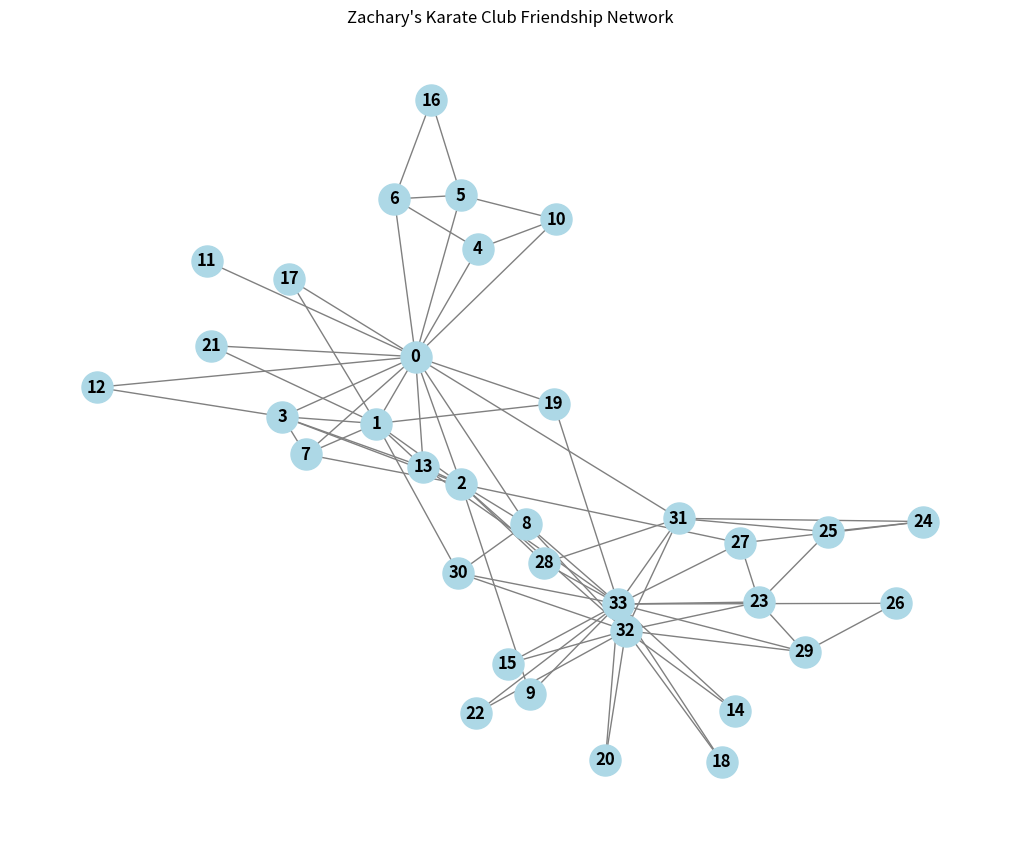
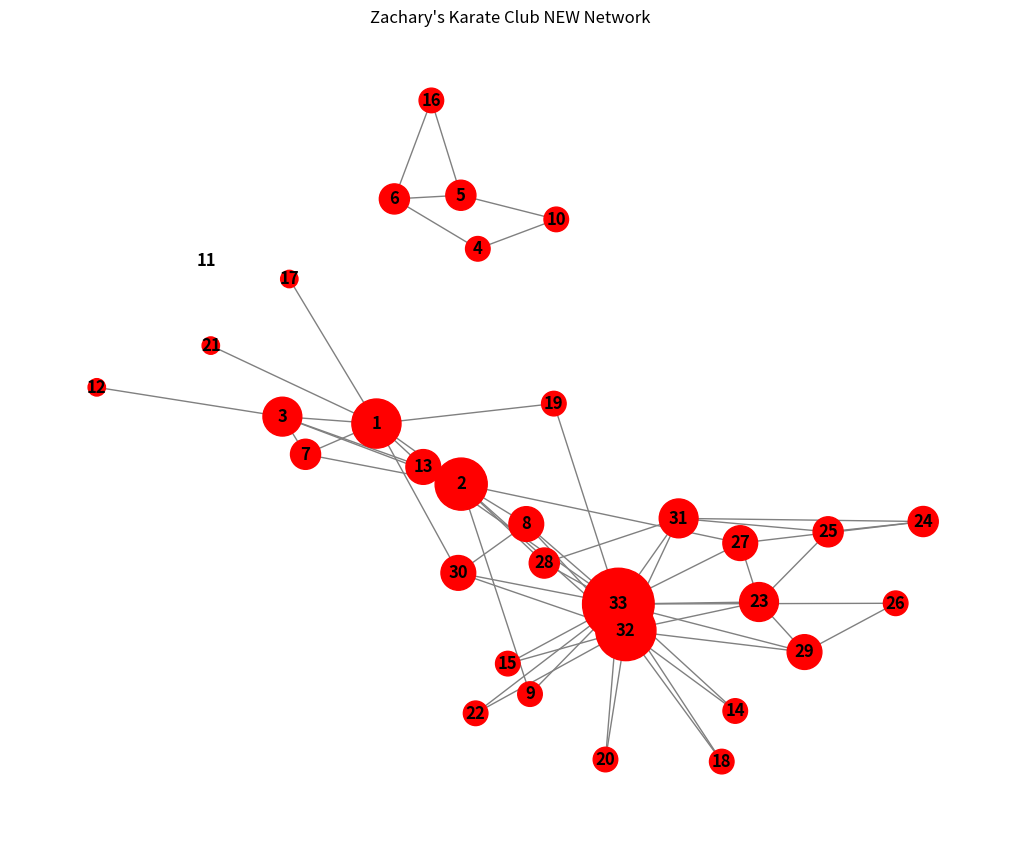

Source code (Python) for these figures, in order: (Note: this script raises an exception after producing the figures.)
# %% Import libraries and load dataset
import networkx as nx
import matplotlib.pyplot as plt

# %% Initiate Karate Club Graph 
# G is our graph object containing nodes (members) and edges (friendships)
G = nx.karate_club_graph()


# %% Describe how many nodes are present. Also brings edges and the global degree
# https://networkx.org/documentation/stable/reference/classes/graph.html

number_of_nodes = G.number_of_nodes(); # or order() and other methods
graph_degree_global = list(G.degree);
# Degree is often called the direct friends, it measures how many edges are connected to each node
# Count of direct edges (friends). Local popularity.
number_of_edges = G.number_of_edges();

# %% Prints the leader degree - We thought it was the node 0
# But we were wrong, the leader of administration has more edges connected to him
# Let's rank to get the degree in a tuple, node/degree

# node_degree: tuple[int, int]
def degree_value(node_degree):
    node, degree = node_degree
    return degree

the_highest_degree_node= max(G.degree, key=degree_value)
leader = the_highest_degree_node[0];

# %% Prints the density. The expected output will reveal if the graph is sparse or densily connected
# For instance, a network where density is 0.13 means that 13% percent of all possible connections were made (are present).

density = nx.density;

# Output; Is not very dense, so most part of the network is sparse,
# meaning that it's very important to analyse and rank by betweness the nodes that if removed, can disconnect groups


# %% Describe and rank which 3 nodes has the highest degree centrality
# Answerr was the 33, 0 and 32. Which three nodes have the highest degree centrality
# In the context of a Karate Club, what does it mean if someone has a very high degree centrality?
# It means that they are very influential people, which nodes connect directly to them. IT does not mean that if they
# disappear, that network will be lost. That's a concept of betweness centrality.
# degree - connections, betweeness - bridges connecting more comunities. clustering - connected withim it's network tighly
# Answering the question
#

global_degree_centrality = nx.degree_centrality(G);

"""
* Q4: In the context of a Karate Club, what does it mean if someone has a very high degree centrality?
After analysing this data, we can see that the administrator, 33 node, it's higher ranked on degree centrality
Meaning that more nodes (or people) connect directly to him

"""

# %% Betweness centrality.
# Lets compare the shortest path the connections will take and compare with the most dense (high degree) nodes we have ranked
# It scores higher the nodes that are in the middle of other groups of nodes, acting like a bridge
# Our position scores the 0, 33 and 32. But, after 32, the numbers look almost the same, comes 2, 31, 8 etc.
# * Betweenness centrality measures how often a node acts as a bridge along the shortest path between two other nodes.
# Calculate the betweenness centrality for all nodes (Hint: nx.betweenness_centrality(G)). Which node is the biggest "broker"?

betnwess_centrality = nx.betweenness_centrality(G)
"""
Q6: Node 0 (the instructor) and Node 33 (the club president) usually score high here.
If Node 0 were to leave the club, what would happen to the flow of information? After the plot, let's follow up
"""

# %% The network plot
plt.figure(figsize=(10, 8))
# Spring layout spaces out nodes so they are easier to see
pos = nx.spring_layout(G, seed=42)

nx.draw(G, pos, with_labels=True, node_color='lightblue',
        edge_color='gray', node_size=500, font_weight='bold')
plt.title("Zachary's Karate Club Friendship Network")
plt.show()




# %% Removing the leader and observing if the density will improve or decrease, even leaving some nodes behind
# Which nodes are more likely to form a faction, how many members and how good or bad are they connected on their groups?

# To answer that question, what would happen afteer removing the node 0 (mister Hi)
# We need first, to recalculate the number of nodes and edges

# copy the object not interfeering the vars we've created already
administrator_clan = G.copy()

administrator_clan.remove_node(0);
adm_nodes = administrator_clan.number_of_nodes();
adm_edges = administrator_clan.number_of_edges();

"""
Conclusion: the edges went from 78 to 62, a decrease of 20.51%
And the nodes, only one removed.
"""

# %% Observing the new degree
adm_graph_degree = list(administrator_clan.degree);


# %% Collecting the new network density

adm_density = nx.density(administrator_clan);
adm_degree_centrality = nx.degree_centrality(administrator_clan);
adn_betnwess_centrality = nx.betweenness_centrality(administrator_clan);

## › without using the plot, if i rank the degree by the smallest i will find nodes that wil be left behind?
"""
Yes, i've found out before ploting that the degree of 0 to the node 11, mean that he lost connection as soon as his leader is
out of the table
And since we have very close numbers to 12,17 and 21, that doesnt mean that they are connected in the same groups. To find
the groups that were formed, we would need to have greedy_modularity_communities but that's for later
"""

# %% The Administrator network plot
plt.figure(figsize=(10, 8))
# Spring layout spaces out nodes so they are easier to see
pos = nx.spring_layout(G, seed=42)

def get_node_sizes(G, scale=3000):
      """
      Calculates a drawing size for each node based on degree centrality.

      Args:
          G: A NetworkX graph.
          scale: Multiplier that makes size differences visible.

      Returns:
          A list of node sizes in graph node order.
      """
      degree_centrality = nx.degree_centrality(G)

      return [
          degree_centrality[node] * scale
          for node in G.nodes()
      ]


nx.draw(administrator_clan, pos, with_labels=True, node_color='red',
        edge_color='gray', node_size=get_node_sizes(administrator_clan, 5000), font_weight='bold')
plt.title("Zachary's Karate Club NEW Network")
plt.show()
"""
Since we're in a very junior level here, we're observing the graphs. We can see in thee final plot
that 6 4 5 16 and 10 made a group. 11 was left without connection and the rest of the network it's ok now
We have some nodes almost alone and others highly connected
* Q6: Node 0 (the instructor) and Node 33 (the club president) usually score high here. If Node 0 were to leave the club, what would happen to the flow of information?

One would leave, a small group would be created not connected to the administrator.
"""


# %% How to evaluate the shortest paths taken
# There are a couple of functions that we can use and they all serve different purposes
# My question is, what's the average hops taken to get to the shortest path for each node
# That it's actually called a single graph-wide average hops

average_hops = nx.average_shortest_path_length(administrator_clan)
"""
Here i got this error because there are nodes that are not connected (as we previosly identified)
"Shortest path length is undefined if the graph is not connected."
What that means, is that we have multiple disconnected components. To find who are them
"""

# %% Getting the connected components
# IT returns a tuple with the nodes connected
un_connected_components = list(nx.connected_components(administrator_clan))

#  %% Getting to know if the network is connected  at all
adm_is_the_network_connected = nx.is_connected(administrator_clan) # false

# %% Counting how many components are disconnected
how_many_are_disconnected = len(un_connected_components)  # 3 are disconnected

"""
So answering the first  question, what's thee average shortest path taken  in this network  before removing the  lader
"""

# %% The shortest path the leader can  take to get to  the last  node
# Same node → 0 hops.  - A to B. So they  needto count  after the first  edge
leader_to_nodes_hops  =  nx.shortest_path_length(G, 0, 33)

# %% Printing the  shortest path
# node 0 → node 8 → node 33
# That is 2 hops and 3 nodes.

leader_to_nodes_shortest_path = nx.shortest_path(G, source=0, target=33)

# %%  Drawning shit
path = nx.shortest_path(G, source=0, target=33)
path_edges = list(zip(path, path[1:]))

  # Draw the original graph
nx.draw(
      G,
      pos,
      node_color="lightgray",
      edge_color="lightgray",
      node_size=30,
      with_labels=False
  )

  # Highlight shortest-path edges
nx.draw_networkx_edges(
      G,
      pos,
      edgelist=path_edges,
      edge_color="red",
      width=3
  )

  # Highlight shortest-path node
nx.draw_networkx_nodes(
      G,
      pos,
      nodelist=path,
      node_color="yellow",
      edgecolors="red",
      node_size=100
  )

  # Highlight source and target
nx.draw_networkx_nodes(
      G,
      pos,
      nodelist=[0],
      node_color="green",
      node_size=150
  )

nx.draw_networkx_nodes(
      G,
      pos,
      nodelist=[33],
      node_color="blue",
      node_size=150
  )
plt.title("shortest path from leader to the last node")
plt.show()



# %% Network  diamater calculates the longest shortest path
# that does not means the worst  case scenario, thats the longest best scenario  between hops

network_diameter =  nx.diameter(G)
adm_network_diameter = nx.diameter(G)


# %% Efficiency of the network is more tricky
# It first finds every  pair of nodes
# Then,  it find's the shortest distance of  each pair
#  Then  it calculates how  many hops to get to the node and transforrm that info in a formula
#  Then calculate the average  efficiency
# So, as  output, we get kind of  the inverse calculation  because one hop means 100% efficiency, more hops less eficiency
"""
  One precision: 1.0 means maximum efficiency relative to hop distance—a direct connection—not necessarily “100% real-world efficiency.” Also,
  unreachable pairs contribute 0.
"""
global_efficiency = nx.global_efficiency(G)
adm_global_efficiency = nx.global_efficiency(G)


print("End");


# %% Closeness
# Q1. Calculate the closeness centrality of every node. Rank the top 5. Explain what high closeness means in this network.
# Q2. Compare the node with the highest degree to the node with the highest closeness. Are they the same? Explain why or why not.\

"""
Since closeness calculates how near I am to the rest of the nodes, all of them n-1 
It helps to measure how the information flows, a high closness (since is a global score) could easily prevent
you from picking up someone who is not very good at reaching the rest of the network (lowest is the worse here)
And a high closeness, means that i can easily jump with hops between nodes. That means
high influence, information cost to travel is low, well positioned to access the whole group

"""

closeness_centrality = nx.closeness_centrality(G);

ranked = sorted(closeness_centrality.items(), key=lambda pair: pair[1], reverse=True)
# top 5
# The information has the shortest paths on average to all other nodes, they are named 0, 2, 33, 31 and 8
top5Centralities = ranked[:5]

"""
So the comparisson with the graph_degree_global comes up, 33 is the highest degree but it's not the 
closeest averarge guy in the network, and we can check this because 33 on the plot, has a bunch of nodes but 
there are many also far from it. Which could easily mean that the best to get to anybody is stil it's leader
""" 


# %% Clustering Coefficient
# It measures how I am important to my neibhors. 
# closest to one, means not that important, close to zero, mean that they can no longer connect without me
# Answers: how clustered are my neighbords with each other.
# Close to one, very tigh and forming a triangle.
# Close to zero, almost none, they are not connected without me.
# With a high betweness that could mean that I'm the glue of the group.
# Why this alone doesn't mean anything for bridge analyses?

"""
  Conceptual questions

  1. What does a clustering coefficient measure about a node’s neighbors?
  Measure how those neighbors are connected to each other without the node itself
  2. If node A is connected to B and C, what additional edge would make A part of a triangle?
   - A - B - A - C. The aditional edge that would make A part of a triangle, would be B to C.
  3. Why can a node with many neighbors still have a low clustering coefficient?
  Because, the clustering coefficient, measures the neightbors connecting with each other. All though
  I am connected to them (have many neighbors), they could not be connected to each other.
  4. What is the maximum possible clustering coefficient?
  - 1
  5. What does a coefficient of 0 mean?
  - They are not connected at all without me
  6. What does a coefficient of 1 mean for a node?
  - They are all connected and forming a triangle without the node
  
  The reason behind, only clustering coefficient is not enough to find the glue or bridge between groups
  it's because how it's calculated. While betweness measures the shortest paths taken, CC only pay attention
  to the average edges that would exist without me. Sounds like "Is my friends know each other?"
  Betweeness answers: Am I on the shortest path between others?
"""


adm_cluster_coefficient_of_index_4 = nx.clustering(administrator_clan, 5)

"""
So for instance, i've ran the command in a cleary neighborhood. The number 4, was cluster coefficient zero, people around him barely
connected only with in there.

While the number five, got 0.33 not bad but not great (great would be 1), so they also depend on me

the same run for the clan administrator throw out 0.1, less than the number 5, meaning that they 
depend so much on him to connect to themselfs, that he could be a super glue or bridge
but, this needs to be measured by betweness

- Near 1: neighbors form a tight, redundant group.
- Near 0: neighbors are mostly disconnected from one another
"""

adm_cluster_coefficient_of_administrator = nx.clustering(administrator_clan, 33)

# %% Components, Comunities and factions
# A comunity is basically a densily connected subset of vertices. A small comunity can be highly connected while
# being not that important to the rest of the network. Thatś why we need to divide to conquer.

"""
A component its basically a connected subset of graphs. A graph is made of nodes 
which can be connected by one of the means below

 strongily connected (triangle)
 unilaterely connected - A -> B -> C
 weakly connected - C <- A -> B

Strong / unilateral / weak are for directed graphs.

Karate club is undirected → you mainly need: is it one connected component, or several?
  
Very useful to measure density (average global score of how connected the vertices are) 
Because deensity is infinite (not useful) for disconnected graphs, it breaks
So we need to know how to identify them, find the largest connected component, to measure density and pull insights

"""
# Theres a concept with an algorithm that will help us to cut in the best place the vertices to create
# subgroups. Itś called A minimum cut is a cut where no other cut exists in G with a smaller number of edges
# It uses algorithms like Wagner (Stoer & Wagner 1977)

# %% Comunities
# Created by partitions on a network to create sub graphs with high density between its connected vertices
# With also, a low edge densitybetween vertices of different clusters.
# That creates highly connected clusters (communities)
# Algorithm is Louvan, it's the fastest. We also have Leidan
# Girvan-Newman algorithm operates in a very different way by starting 
# with an entire graph and progressively removing important edges to potentially 
# reveal high modularity subgroups. - Liked that one
"""
Vertex clustering refers to the process of partitioning a graph in order to satisfy a certain objective. 
Most commonly in organizational network analysis, that objective is to achieve a high edge density between 
the vertices inside a cluster, and a low edge density between vertices that are in different clusters. 
Such highly connected clusters are usually referred to as communities 
and the process of determining optimal communities in a graph is known as community detection 
or community discover
"""

# Exercise - create comunities with the network and use a clustering method that cuts on 2 subgraphs
# that would in theory help us to analyse how the group could be and if by degree and betweness, their 
# "subleaders" would be listed, and if we could capture the real world analysed split

# %% Community Discovery
"""
 For the karate club you usually keep one connected graph.
 You do not delete edges first to force two components. \
You label each member as “side A /   side B” while friendships stay as they were.

communities are the network guess; factions are what happened in real life. 
You compare the guess to the true split (instructor vs administrator).

“Which algorithm calculates faction?”

None invents “faction.” Algorithms do community detection (a partition). 
That partition is your guess of the factions.
"""
# Let's start by using the comunity detection of Girvan Newman
# We are using the original network
communities_generator = nx.community.girvan_newman(G)
# After generating the comunity
# The next step answers “so what — who leads, who bridges, and what do we do?”
# next function, do the first partition, if I want two comunities, then I just need to run next one time 
# and the tuple will return two frozen partition

two_communities = next(communities_generator)
# Now with the nodes already organized on their comunities by betweness (nature of the algo)
# We can proceed to plot them

# %% Communities Plot

def get_node_sizes(G, scale=3000):
      """
      Calculates a drawing size for each node based on degree centrality.
      Args:
          G: A NetworkX graph.
          scale: Multiplier that makes size differences visible.
      Returns:
          A list of node sizes in graph node order.
      """
      degree_centrality = nx.degree_centrality(G)
      return [
          degree_centrality[node] * scale
          for node in G.nodes()
      ]

  
def plot_each_community(G, communities, seed=42, scale=3000):
      """
      Plot one figure per community as its own subgraph.
      Args:
          G: full NetworkX graph
          communities: iterable of node sets (e.g. from girvan_newman)
          seed: spring layout seed for reproducible layouts
          scale: node size multiplier from degree centrality
      """
      colors = ["#4C72B0", "#DD8452", "#55A868", "#C44E52", "#8172B3"]
      for community_id, members in enumerate(communities):
          subgraph = G.subgraph(members).copy()
          pos = nx.spring_layout(subgraph, seed=seed)
          plt.figure(figsize=(8, 6))
          nx.draw(
              subgraph,
              pos,
              with_labels=True,
              node_color=colors[community_id % len(colors)],
              edge_color="gray",
              node_size=get_node_sizes(subgraph, scale),
              font_weight="bold",
          )
          plt.title(f"Community {community_id} (n={subgraph.number_of_nodes()})")
          plt.show()
          
plot_each_community(G, two_communities);

# %% Ploting the two comunities with differernt colors

def plot_graph_by_community(G, communities, title = "Karate Club — colored by community"):
      seed=42;
      scale=3000;
      """
      Plot the full graph with nodes colored by community membership.
      """
      node_color = {}
      for community_id, members in enumerate(communities):
          for node in members:
              node_color[node] = community_id
      colors = [node_color[n] for n in G.nodes()]
      pos = nx.spring_layout(G, seed=seed)
      plt.figure(figsize=(10, 8))
      nx.draw(
          G,
          pos,
          with_labels=True,
          node_color=colors,
          cmap=plt.cm.Set3,
          edge_color="gray",
          node_size=get_node_sizes(G, scale),
          font_weight="bold",
      )
      plt.title(title)
      plt.show();
      
# usage (after two_communities = next(communities_generator))
plot_graph_by_community(G, two_communities, "girvan_newman")
"""
So its kind of the logic of dividing a group of friends that you want to find 
which sub groups are inside by removing its bridges, obligating them to form individual comunities

- You have one big friend network. Some friendships are inside tight circles; some are bridges between circles.
Girvan–Newman keeps deleting the strongest bridges so the big group falls apart into the natural friend circles
"""
# %% Modularity with Louvain
"""
Modularity measures how dense the connections are within subsets of vertices in a graph by comparing the density
to that which would be expected from a random graph
"""
# the algorithm that uses modularity is the Louvain/Levan, itś step follows
# 1 - each vertice forms itś own comunity
# vertices moved into other comunities, modularity recalculated, until it no longer increases modularity
# combines comunities if modularity improves
# repeat all above until no better results are achieved

# using modularity to calculate the groups and ploting
# Louvain doesnt return a tuple, its a list already, a Set list. No next fn needed
louvain_comunities = nx.community.louvain_communities(G)

plot_graph_by_community(G, louvain_comunities, "Modularity with Louvain")
# At first view, 4 comunities was created, a couple of marginals, people that form their own group
# we also saw that kind of when we splited by removing the leader, thats crazy.
# Modularity is maxmized by louvain because of the way its calculated, betweness is the focus with girvan's algo
"""
It answers: are links denser inside each group then you would expect by chance? - nature of random algo
that tries to calculate the random vs grouping and density output came from it.

"""

# %% Louvain max_level 2 and small resolution
# There's a way to compare the plots also using Louvain results
louvain_comunities = nx.community.louvain_communities(G, max_level=2, resolution=0.5, seed=42)
plot_graph_by_community(G, louvain_comunities, "Modularity with Louvain - Small resolution")
# Are group links denser than chance?

# %% Thereś another way to calculate modularity by greedy
# Its different than louvain because it merge comunities using the same modularity score but a different
# implementation, see
#   Short version: Louvain and greedy don’t “differentiate from the network” differently 
# in meaning — both mean “this blob is denser than chance.” They
#   differ in the search: greedy = best merge next; Louvain = best node moves + multilevel collapse. 
# That’s why partitions can look similar but not identical.
# they only merge entire comunities, doesnt have a move and collapse like louvain

greedy_comunity = nx.community.greedy_modularity_communities(G);
plot_graph_by_community(G, greedy_comunity, "Greedy Modularity")
# Results are different, compare with the first Louvain, the leader formed a different group
# We are seeing less results, so modularity is better with Louvain on terms that he creates more clusters
# has a higher precision per say.
